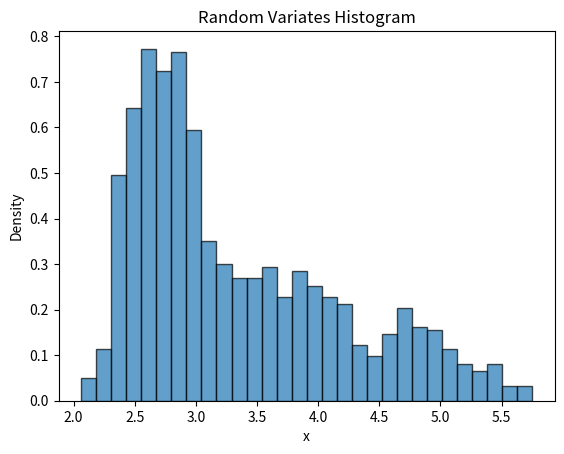

This figure's Python source:
import numpy as np
import matplotlib.pyplot as plt

# Funzione per generare variate casuali
def inverse_transform_sampling(n):
    random_numbers = []
    for _ in range(n):
        u = np.random.uniform(0, 1)  # Genera un numero casuale uniforme tra 0 e 1
        if u <= 0.25:
            # Se u è nell'intervallo [2, 3] cdf invertita
            x = 2 + 2 * np.sqrt(u)
        else:
            # Se u è nell'intervallo (3, 6] cdf invertita
            x = 6 - 3 * np.sqrt(2 * (1 - u))
        random_numbers.append(x)
    return np.array(random_numbers)

# Genera una sequenza di 1000 numeri
n_samples = 1000
samples = inverse_transform_sampling(n_samples)

# Costruisce un istogramma
plt.hist(samples, bins=30, density=True, edgecolor='black', alpha=0.7)
plt.title('Random Variates Histogram')
plt.xlabel('x')
plt.ylabel('Density')
plt.show()
